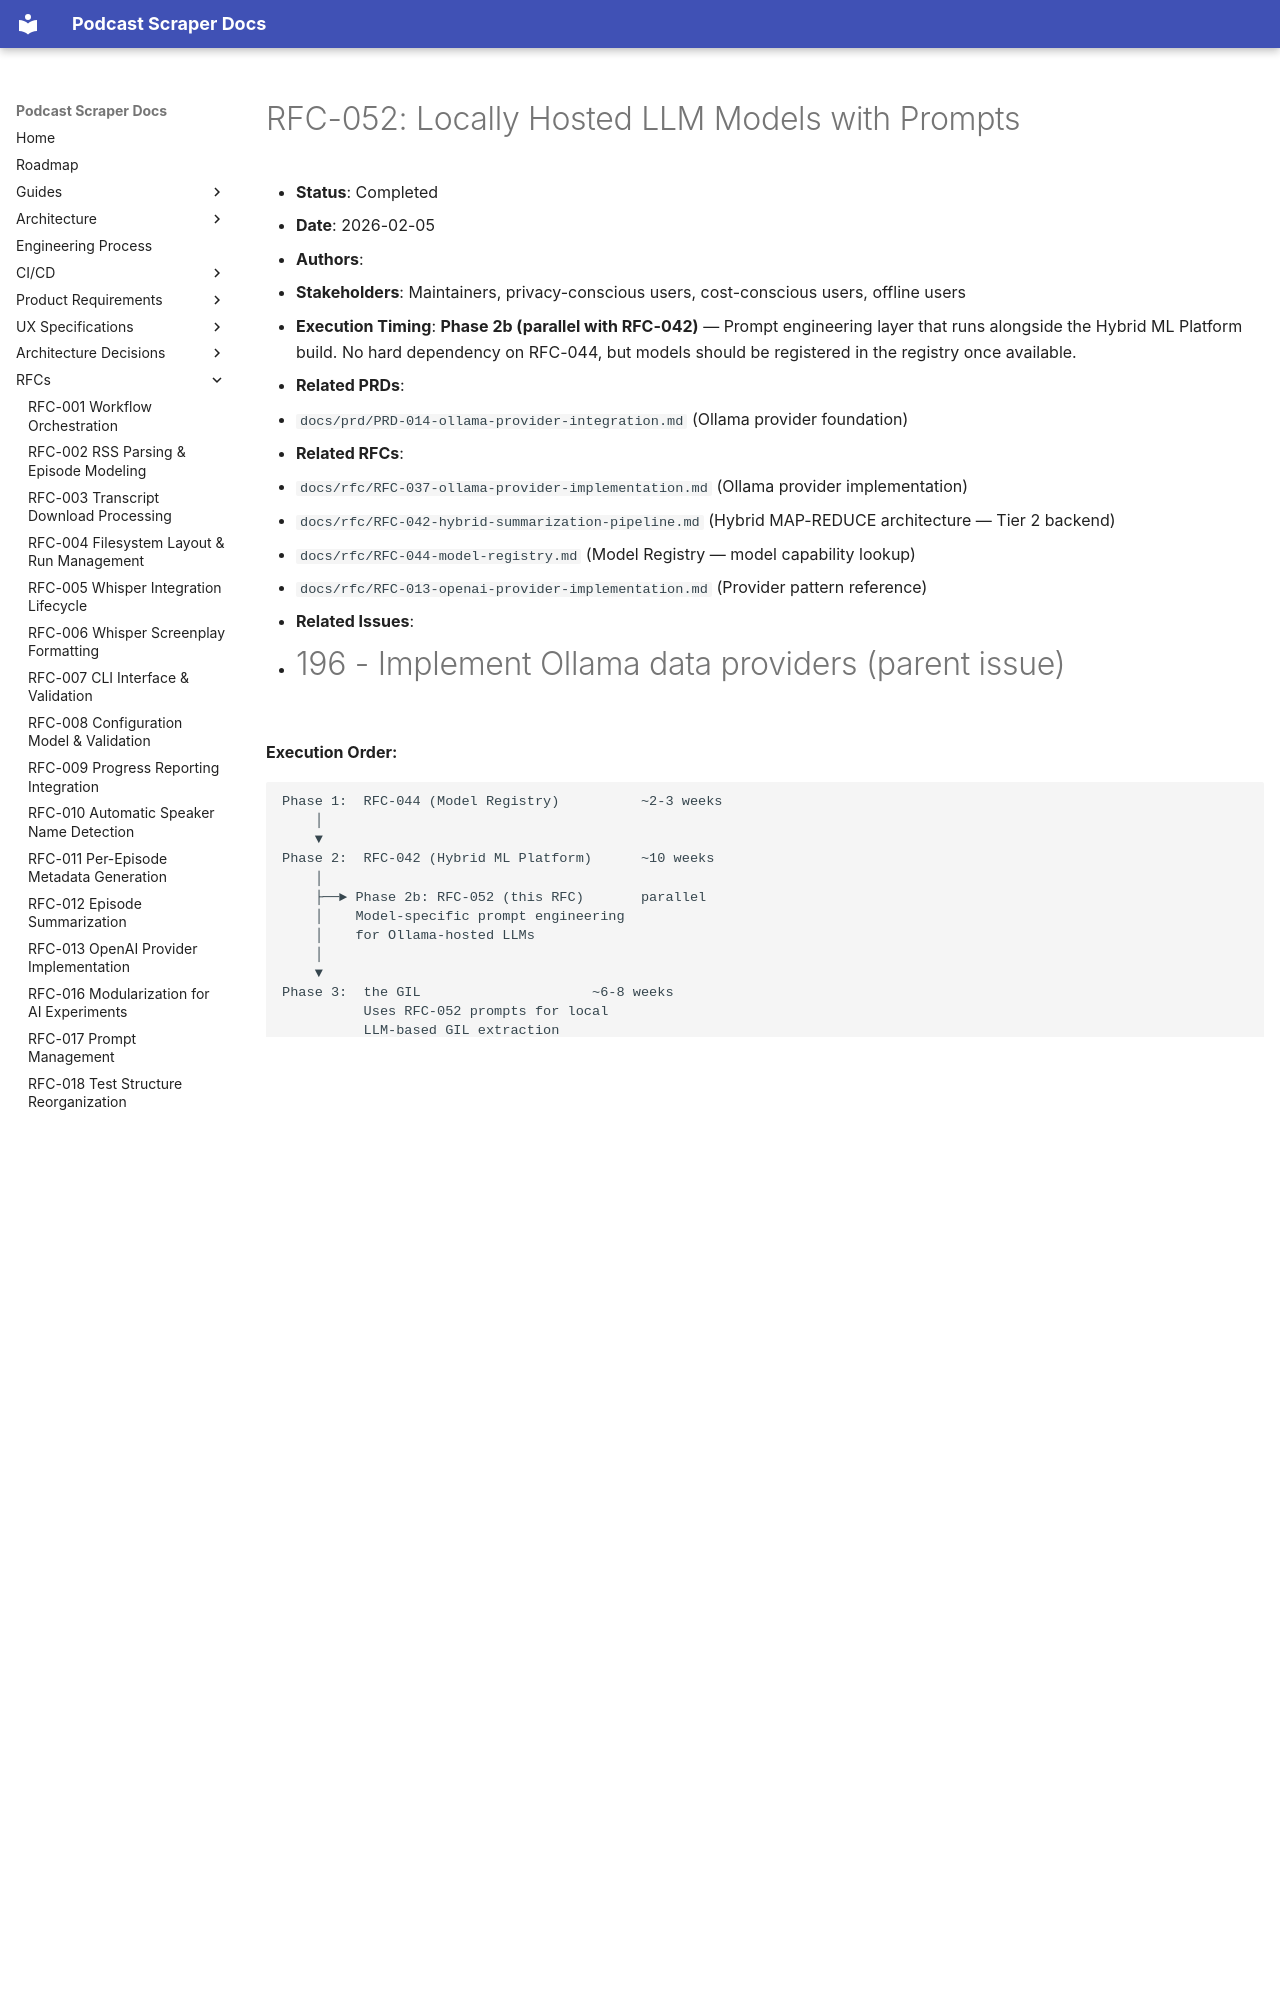

repository: chipi/podcast_scraper · page: rfc/RFC-052-locally-hosted-llm-models-with-prompts/index.html · generator: mkdocs

# RFC-052: Locally Hosted LLM Models with Prompts

- **Status**: Completed
- **Date**: 2026-02-05
- **Authors**:
- **Stakeholders**: Maintainers, privacy-conscious users,
  cost-conscious users, offline users
- **Execution Timing**: **Phase 2b (parallel with RFC-042)**
  — Prompt engineering layer that runs alongside the Hybrid
  ML Platform build. No hard dependency on RFC-044, but
  models should be registered in the registry once available.
- **Related PRDs**:
  - `docs/prd/PRD-014-ollama-provider-integration.md`
    (Ollama provider foundation)
- **Related RFCs**:
  - `docs/rfc/RFC-037-ollama-provider-implementation.md`
    (Ollama provider implementation)
  - `docs/rfc/RFC-042-hybrid-summarization-pipeline.md`
    (Hybrid MAP-REDUCE architecture — Tier 2 backend)
  - `docs/rfc/RFC-044-model-registry.md`
    (Model Registry — model capability lookup)
  - `docs/rfc/RFC-013-openai-provider-implementation.md`
    (Provider pattern reference)
- **Related Issues**:
  - #196 - Implement Ollama data providers (parent issue)

**Execution Order:**

```text
Phase 1:  RFC-044 (Model Registry)          ~2-3 weeks
    │
    ▼
Phase 2:  RFC-042 (Hybrid ML Platform)      ~10 weeks
    │
    ├──► Phase 2b: RFC-052 (this RFC)       parallel
    │    Model-specific prompt engineering
    │    for Ollama-hosted LLMs
    │
    ▼
Phase 3:  the GIL                     ~6-8 weeks
          Uses RFC-052 prompts for local
          LLM-based GIL extraction
```

## Abstract

This RFC establishes a new area of focus for **locally
hosted LLM models with optimized prompts** to solve cost
and latency challenges while maintaining privacy. Building
on the Ollama provider foundation (RFC-037), this RFC
defines the architecture for implementing specific sub-24GB
RAM models (Qwen2.5 7B, Llama 3.1 8B, Mistral 7B,
Phi-3 Mini, Gemma 2 9B) as targeted use cases. The key innovation is
**prompt engineering** to maximize quality from smaller,
locally runnable models, making local LLM inference
practical for podcast processing workflows.

**Key Advantages:**

- **Zero API costs** — No per-token pricing
- **Reduced latency** — No network round-trips
- **Complete privacy** — Data never leaves the machine
- **Offline capable** — No internet required
- **Prompt optimization** — Custom prompts tuned for each
  model's strengths

**Expanded Scope (v2.5+):** Beyond speaker detection and
summarization, this RFC extends prompt engineering to
**GIL extraction tasks**:

- **Insight extraction prompts** — model-specific prompts
  for extracting structured insights from transcripts
- **Topic labeling prompts** — zero-shot topic classification
  tuned per model
- **Evidence grounding prompts** — prompts that help local
  LLMs identify supporting quotes for insights

This makes RFC-052 the **prompt quality layer** for all
local LLM tasks, while RFC-042 provides the infrastructure
and the GIL core design defines the extraction orchestration.

**Architecture Alignment:** This RFC extends the provider
system (RFC-013, RFC-029) with locally hosted LLM
capabilities, leveraging the unified provider pattern while
introducing model-specific prompt optimization as a
first-class concern.
